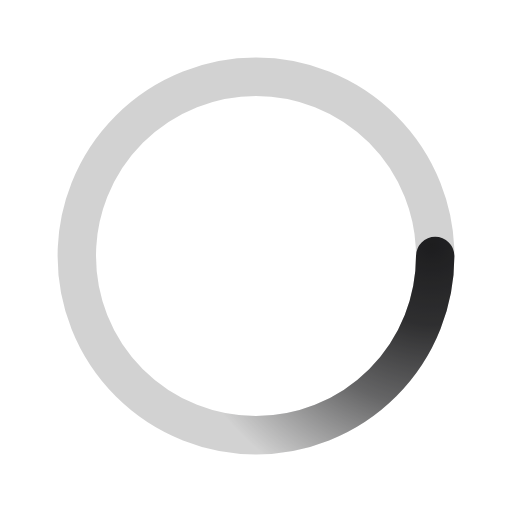
t = 0.00 s
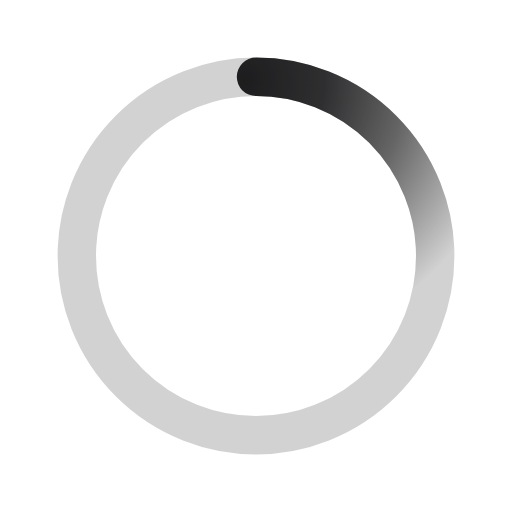
t = 0.50 s
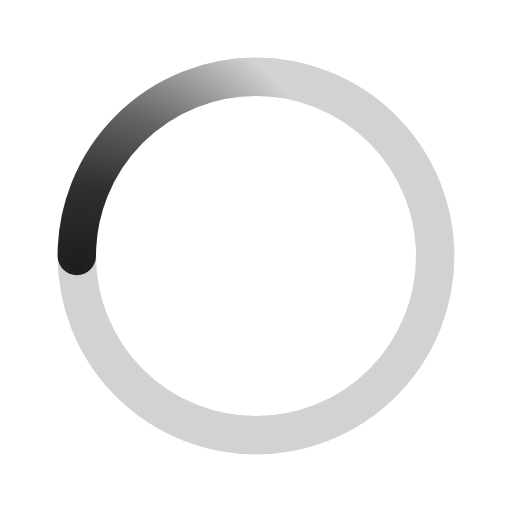
t = 1.00 s
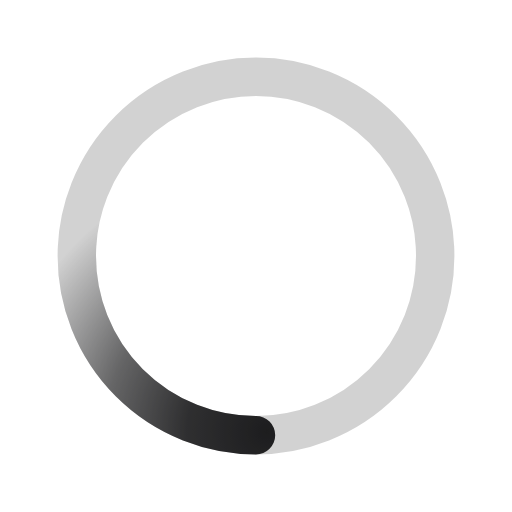
t = 1.50 s

The animated SVG that drew these frames (rendered in a browser with its animation timeline set to each time). Animation: 1 SMIL element (animateTransform=1); one cycle of 2.00 s, repeats indefinitely.

﻿<svg xmlns='http://www.w3.org/2000/svg' viewBox='0 0 200 200'><radialGradient id='a12' cx='.66' fx='.66' cy='.3125' fy='.3125' gradientTransform='scale(1.5)'><stop offset='0' stop-color='#1D1D1F'></stop><stop offset='.3' stop-color='#1D1D1F' stop-opacity='.9'></stop><stop offset='.6' stop-color='#1D1D1F' stop-opacity='.6'></stop><stop offset='.8' stop-color='#1D1D1F' stop-opacity='.3'></stop><stop offset='1' stop-color='#1D1D1F' stop-opacity='0'></stop></radialGradient><circle transform-origin='center' fill='none' stroke='url(#a12)' stroke-width='15' stroke-linecap='round' stroke-dasharray='200 1000' stroke-dashoffset='0' cx='100' cy='100' r='70'><animateTransform type='rotate' attributeName='transform' calcMode='spline' dur='2' values='360;0' keyTimes='0;1' keySplines='0 0 1 1' repeatCount='indefinite'></animateTransform></circle><circle transform-origin='center' fill='none' opacity='.2' stroke='#1D1D1F' stroke-width='15' stroke-linecap='round' cx='100' cy='100' r='70'></circle></svg>